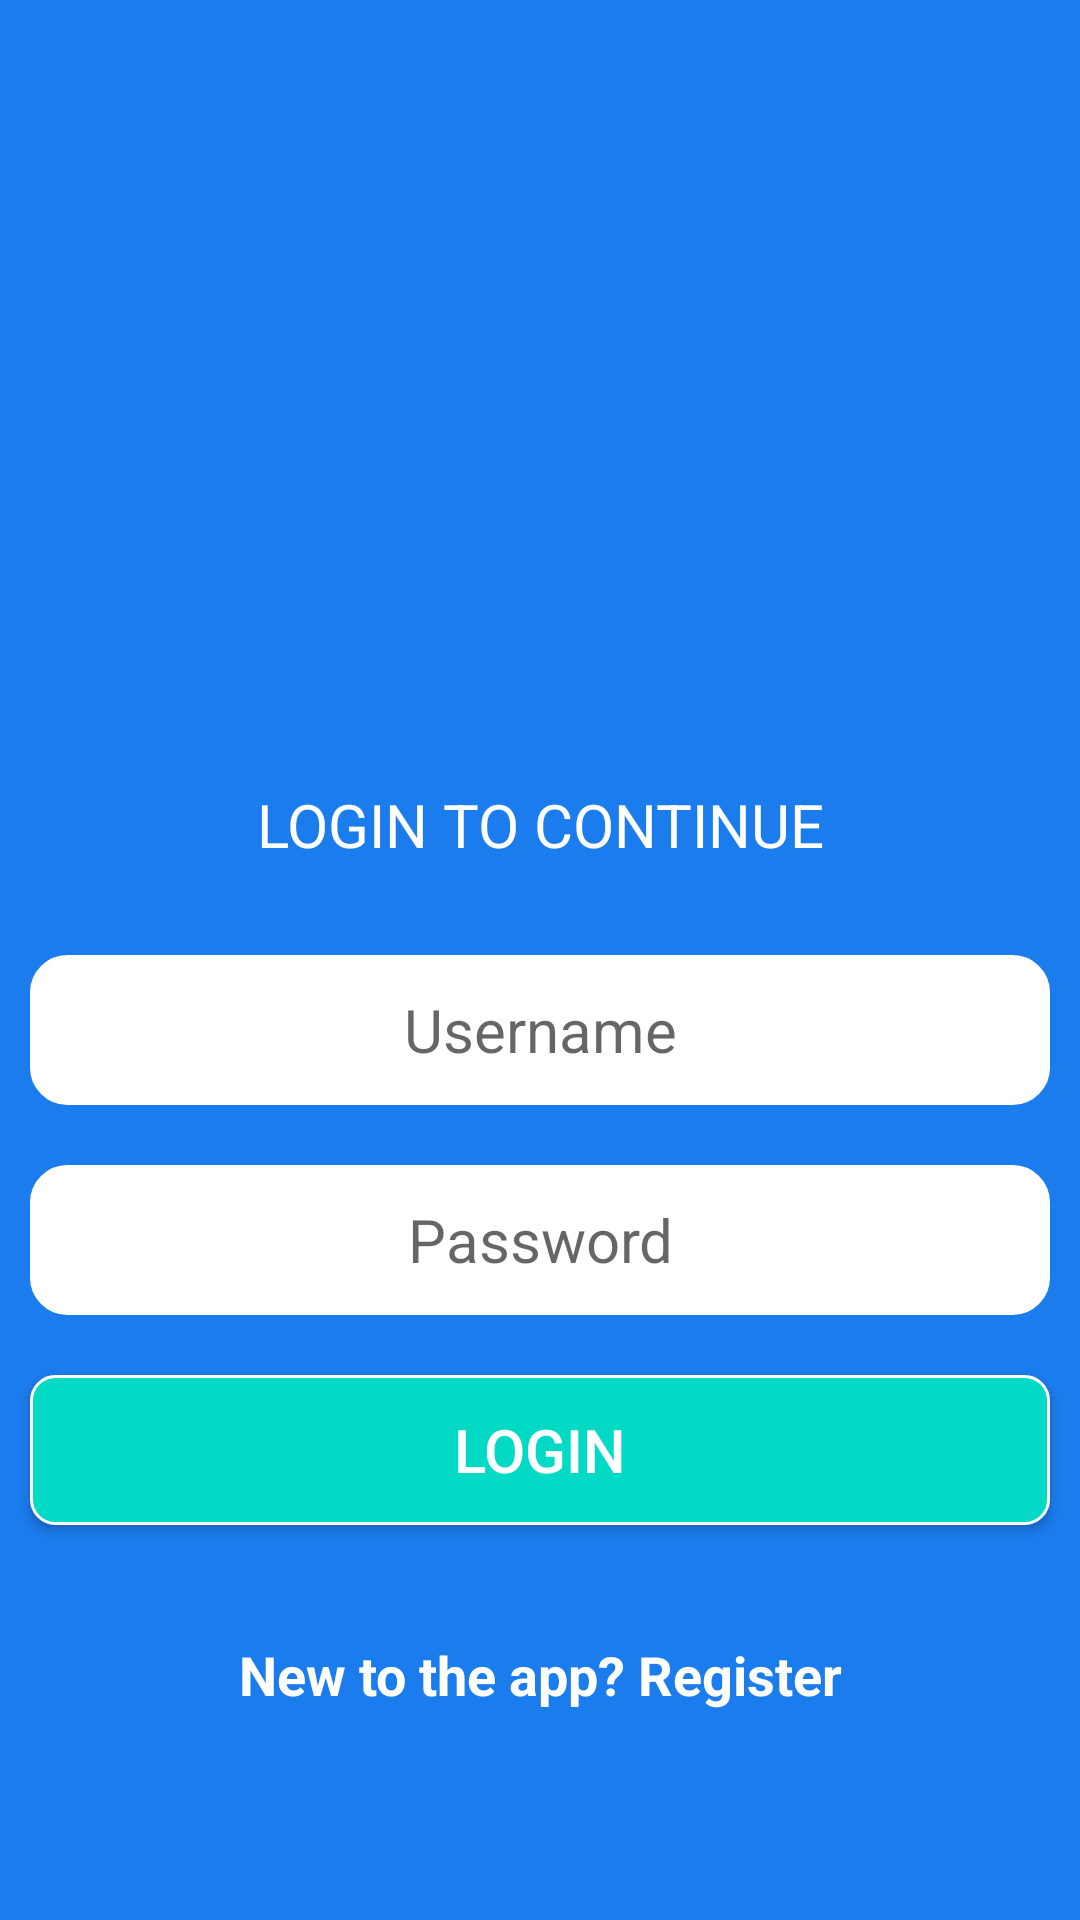

Reconstruct the res/layout file that produces this screen, plus the resources it refers to.
<!-- AndroidManifest.xml: application theme Theme.AccomodationFinder -->
<!-- res/layout/activity_login.xml -->
<?xml version="1.0" encoding="utf-8"?>
<LinearLayout
    xmlns:android="http://schemas.android.com/apk/res/android"
    android:layout_width="match_parent"
    android:background="#1B7CED"
    android:layout_height="match_parent"
    android:gravity="center_vertical"
    android:orientation="vertical">

    <ImageView
        android:layout_width="wrap_content"
        android:layout_height="200dp"
        android:src="@drawable/loginbg"
        android:layout_gravity="center_horizontal"/>

    <TextView
        android:id="@+id/textView1"
        android:layout_width="match_parent"
        android:layout_height="wrap_content"
        android:layout_margin="10dp"
        android:text="LOGIN TO CONTINUE"
        android:layout_marginTop="150dp"
        android:gravity="center_horizontal"
        android:padding="10dp"
        android:textSize="20sp"
        android:textColor="#fff" />

    <EditText
        android:id="@+id/lgn_etUsername"
        android:layout_width="match_parent"
        android:background="@drawable/edittextstyle"
        android:layout_height="50dp"
        android:layout_margin="10dp"
        android:layout_marginTop="50dp"
        android:layout_gravity="center_horizontal"
        android:textAlignment="center"
        android:maxLength="30"
        android:textSize="20sp"
        android:textColor="@color/black"
        android:hint="Username" />

    <EditText
        android:id="@+id/lgn_etPassword"
        android:layout_width="match_parent"
        android:background="@drawable/edittextstyle"
        android:layout_height="50dp"
        android:maxLength="20"
        android:layout_margin="10dp"
        android:inputType="textPassword"
        android:layout_marginTop="50dp"
        android:layout_gravity="center_horizontal"
        android:textAlignment="center"
        android:textSize="20sp"
        android:textColor="@color/black"
        android:hint="Password" />



    <androidx.appcompat.widget.AppCompatButton
        android:id="@+id/lgn_btnLogin"
        android:layout_width="match_parent"
        android:layout_height="50dp"
        android:layout_margin="10dp"
        android:layout_marginTop="50dp"
        android:layout_gravity="center_horizontal"
        android:text="Login"
        android:background="@drawable/buttonselector"
        android:textSize="20sp"
        android:textColor="#fff" />
    <TextView
        android:id="@+id/lgn_tvGotoRegister"
        android:layout_width="match_parent"
        android:layout_height="60dp"
        android:gravity="center"
        android:layout_margin="10dp"
        android:layout_marginTop="50dp"
        android:layout_gravity="center_horizontal"
        android:text="New to the app? Register"
        android:textSize="18sp"
        android:textStyle="bold"
        android:textColor="#fff" />


</LinearLayout>
<!-- resources referenced by this layout -->
<resources>
  <color name="black">#FF000000</color>
  <!-- drawable buttonselector (drawable) -->
  <?xml version="1.0" encoding="utf-8"?>
  <shape xmlns:android="http://schemas.android.com/apk/res/android" android:shape="rectangle">
      <solid android:color="#03DAC5" />
      <padding android:left="7dp"
          android:top="7dp"
          android:right="7dp"
          android:bottom="7dp" />
      <stroke
          android:width="1dip"
          android:color="#FFFFFF" />
      <corners android:radius= "8dp" />
  </shape>
  <!-- drawable edittextstyle (drawable) -->
  <shape
      xmlns:android="http://schemas.android.com/apk/res/android"
      android:shape="rectangle">
      <solid
          android:color="@android:color/white"
           />
          />
  
      <corners
          android:bottomRightRadius="12dp"
          android:bottomLeftRadius="12dp"
          android:topLeftRadius="12dp"
          android:topRightRadius="12dp"/>
      <stroke
          android:color="#ffffff"
  
          android:width="1dp"/>
  </shape>
  <style name="Theme.AccomodationFinder" parent="Theme.MaterialComponents.DayNight.DarkActionBar">
          
          <item name="colorPrimary">@color/purple_500</item>
          <item name="colorPrimaryVariant">@color/app_theme</item>
          <item name="colorOnPrimary">@color/white</item>
          
          <item name="colorSecondary">@color/teal_200</item>
          <item name="colorSecondaryVariant">@color/teal_700</item>
          <item name="colorOnSecondary">@color/black</item>
          
          <item name="android:statusBarColor" tools:targetApi="l">?attr/colorPrimaryVariant</item>
          
      </style>
  <color name="purple_500">#FF6200EE</color>
  <color name="app_theme">#03DAC5</color>
  <color name="white">#FFFFFFFF</color>
  <color name="teal_200">#FF03DAC5</color>
  <color name="teal_700">#FF018786</color>
</resources>
